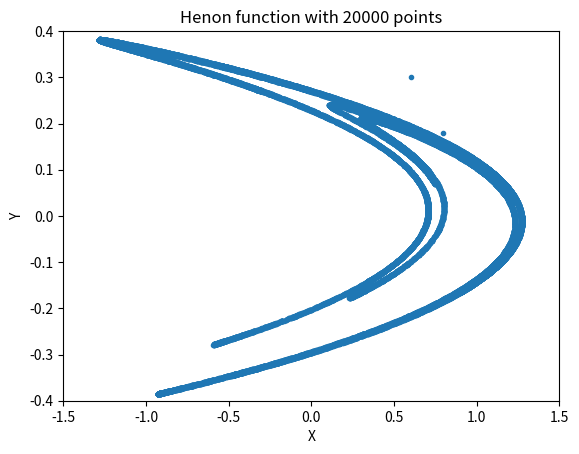

The script that saved this image:
'''
Draws a graph showing 20 000 iterations of the Henon function
'''
import matplotlib.pyplot as plt

#Applies tranfromations to a point
def transformation(point):
	x = point[0]
	y = point[1]
	x1 = y + 1 - (1.4 * x**2)
	y1 = 0.3 * x
	return x1, y1

if __name__ == '__main__':
	#Initial point
	x1, y1 = 1, 1
	x_coords = [1]
	y_coords = [1]
	num_iterations = 20000

	for i in range(num_iterations):
		x1, y1 = transformation((x1, y1))
		x_coords.append(x1)
		y_coords.append(y1)
	plt.axes(xlim=(-1.5, 1.5), ylim=(-0.4, 0.4))
	plt.plot(x_coords, y_coords, '.')
	plt.xlabel('X')
	plt.ylabel('Y')    
	plt.title('Henon function with {0} points'.format(num_iterations))    
	plt.show()
